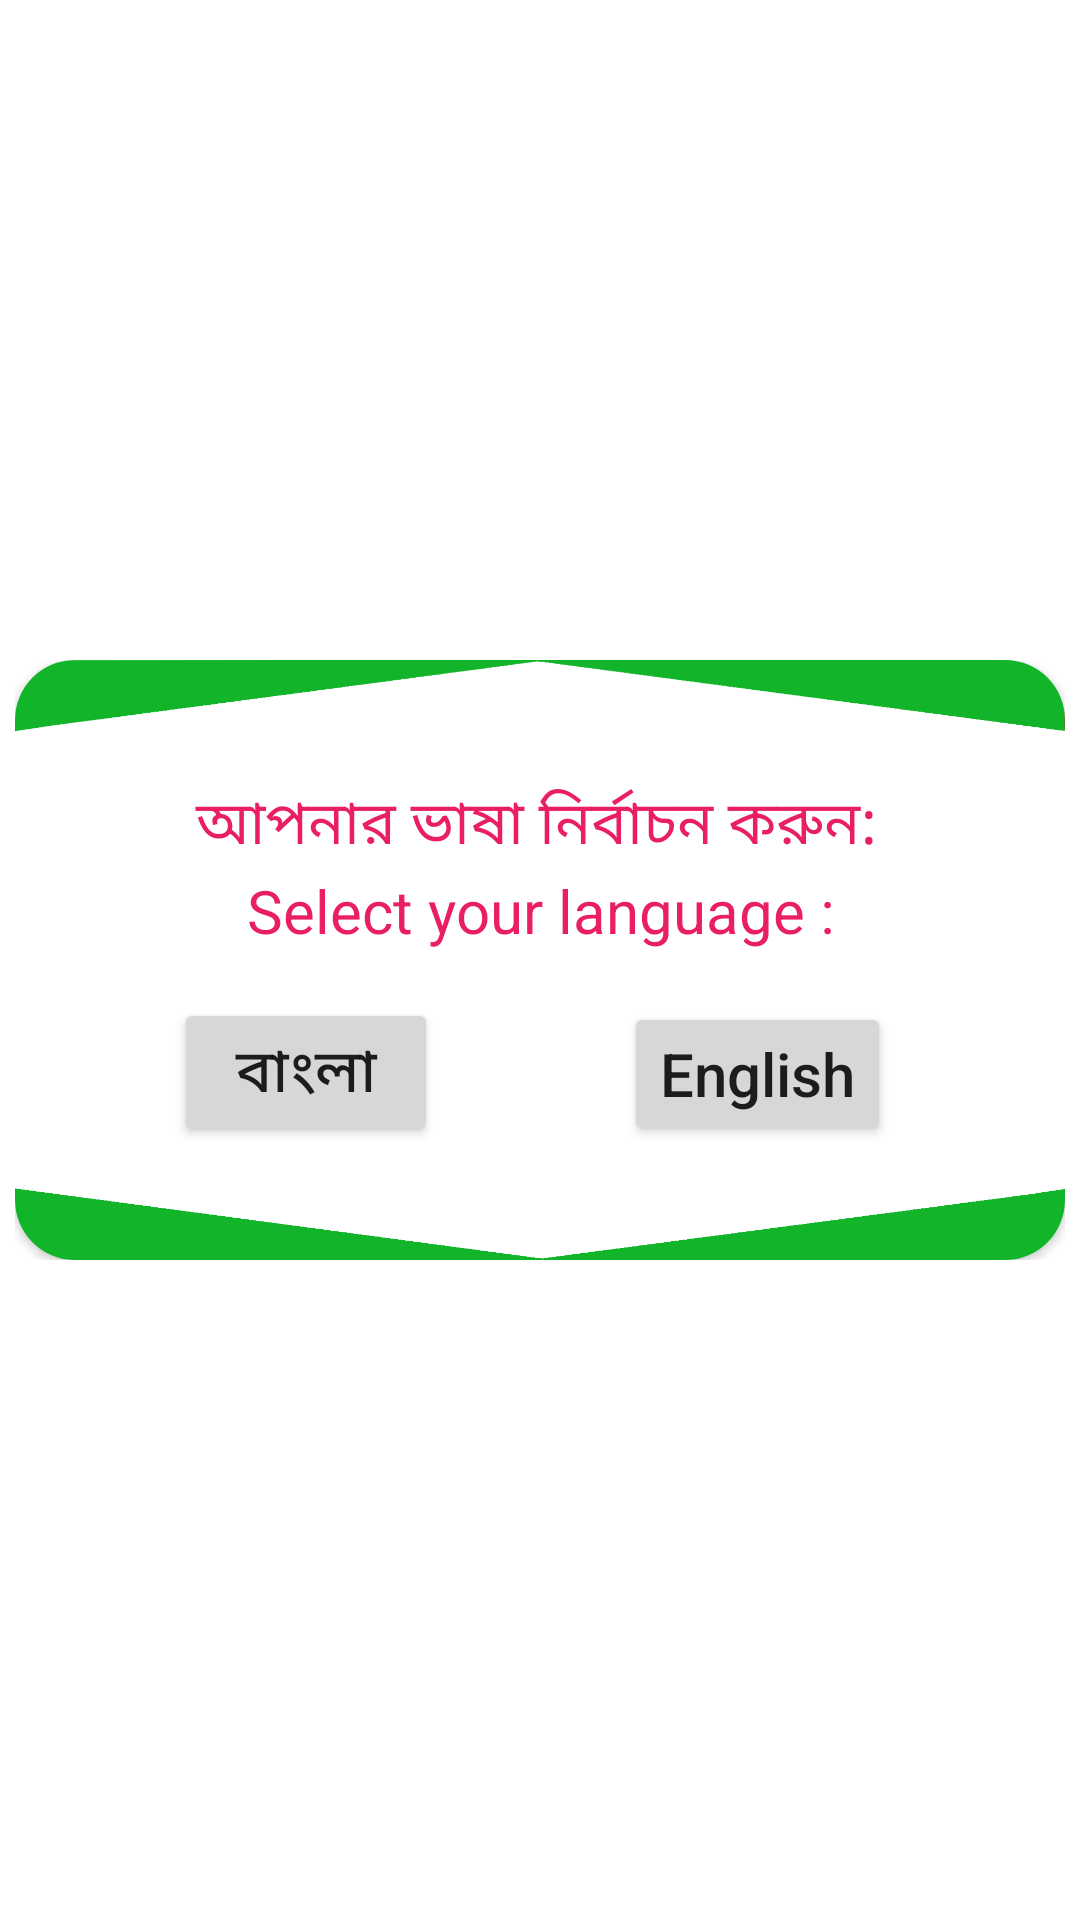

Write the Android layout XML for this screen, with the resource values it uses.
<!-- AndroidManifest.xml: application theme Theme.TemperatureConverterCKFR -->
<!-- res/layout/language_select_dialog.xml -->
<?xml version="1.0" encoding="utf-8"?>
<LinearLayout xmlns:android="http://schemas.android.com/apk/res/android"
    xmlns:tools="http://schemas.android.com/tools"
    android:layout_width="match_parent"
    android:layout_height="match_parent"
    xmlns:app="http://schemas.android.com/apk/res-auto"
    android:gravity="center">

    <androidx.constraintlayout.widget.ConstraintLayout
        android:layout_width="350dp"
        android:layout_height="200dp">

        <androidx.cardview.widget.CardView
            android:layout_width="match_parent"
            android:layout_height="match_parent"
            app:cardCornerRadius="20dp"
            app:layout_constraintEnd_toEndOf="parent">

            <androidx.constraintlayout.widget.ConstraintLayout
                android:layout_width="match_parent"
                android:layout_height="match_parent"
                android:background="@drawable/d_bgk">


                <androidx.constraintlayout.widget.ConstraintLayout
                    android:id="@+id/constraintLayout"
                    android:layout_width="match_parent"
                    android:layout_height="wrap_content"
                    android:orientation="vertical"
                    tools:ignore="MissingConstraints">

                </androidx.constraintlayout.widget.ConstraintLayout>


                <TextView
                    android:id="@+id/textViewBn"
                    android:layout_width="317dp"
                    android:layout_height="31dp"
                    android:layout_marginTop="40dp"
                    android:text="@string/select_your_language_bn"
                    android:textAlignment="center"
                    android:textColor="#E91E63"
                    android:textSize="20sp"
                    app:layout_constraintEnd_toEndOf="parent"
                    app:layout_constraintHorizontal_bias="0.47"
                    app:layout_constraintStart_toStartOf="parent"
                    app:layout_constraintTop_toTopOf="parent" />

                <TextView
                    android:id="@+id/textViewEn"
                    android:layout_width="330dp"
                    android:layout_height="36dp"
                    android:layout_marginTop="70dp"
                    android:text="@string/select_your_language"
                    android:textAlignment="center"
                    android:textColor="#E91E63"
                    android:textSize="20sp"
                    app:layout_constraintEnd_toEndOf="parent"
                    app:layout_constraintStart_toStartOf="parent"
                    app:layout_constraintTop_toTopOf="@+id/constraintLayout" />

                <Button
                    android:id="@+id/englishLanguageId"
                    android:layout_width="wrap_content"
                    android:layout_height="wrap_content"
                    android:text="@string/english"
                    android:textAllCaps="false"
                    android:textSize="20sp"
                    app:layout_constraintBottom_toBottomOf="parent"
                    app:layout_constraintEnd_toEndOf="parent"
                    app:layout_constraintHorizontal_bias="0.778"
                    app:layout_constraintStart_toStartOf="parent"
                    app:layout_constraintTop_toTopOf="parent"
                    app:layout_constraintVertical_bias="0.75" />

                <Button
                    android:id="@+id/bengaliLanguageId"
                    android:layout_width="wrap_content"
                    android:layout_height="wrap_content"
                    android:text="@string/bengali"
                    android:textSize="20sp"
                    app:layout_constraintBottom_toBottomOf="parent"
                    app:layout_constraintEnd_toEndOf="parent"
                    app:layout_constraintHorizontal_bias="0.202"
                    app:layout_constraintStart_toStartOf="parent"
                    app:layout_constraintTop_toTopOf="parent"
                    app:layout_constraintVertical_bias="0.75" />

            </androidx.constraintlayout.widget.ConstraintLayout>

        </androidx.cardview.widget.CardView>



    </androidx.constraintlayout.widget.ConstraintLayout>

</LinearLayout>
<!-- resources referenced by this layout -->
<resources>
  <!-- drawable d_bgk: png bitmap (drawable-v24, 11905 bytes) -->
  <string name="bengali" translatable="false">বাংলা</string>
  <string name="english" translatable="false">English</string>
  <string name="select_your_language" translatable="false">Select your language :</string>
  <string name="select_your_language_bn" translatable="false">আপনার ভাষা নির্বাচন করুন:</string>
  <style name="Theme.TemperatureConverterCKFR" parent="Theme.MaterialComponents.DayNight.DarkActionBar">
          
          <item name="colorPrimary">@color/teal_700</item>
          <item name="colorPrimaryVariant">@color/teal_700</item>
          <item name="colorOnPrimary">@color/white</item>
          
          <item name="colorSecondary">@color/teal_200</item>
          <item name="colorSecondaryVariant">@color/teal_700</item>
          <item name="colorOnSecondary">@color/black</item>
          
          <item name="android:statusBarColor" tools:targetApi="21">?attr/colorPrimaryVariant</item>
          
      </style>
  <color name="teal_700">#FF018786</color>
  <color name="white">#FFFFFFFF</color>
  <color name="teal_200">#FF03DAC5</color>
  <color name="black">#FF000000</color>
</resources>
